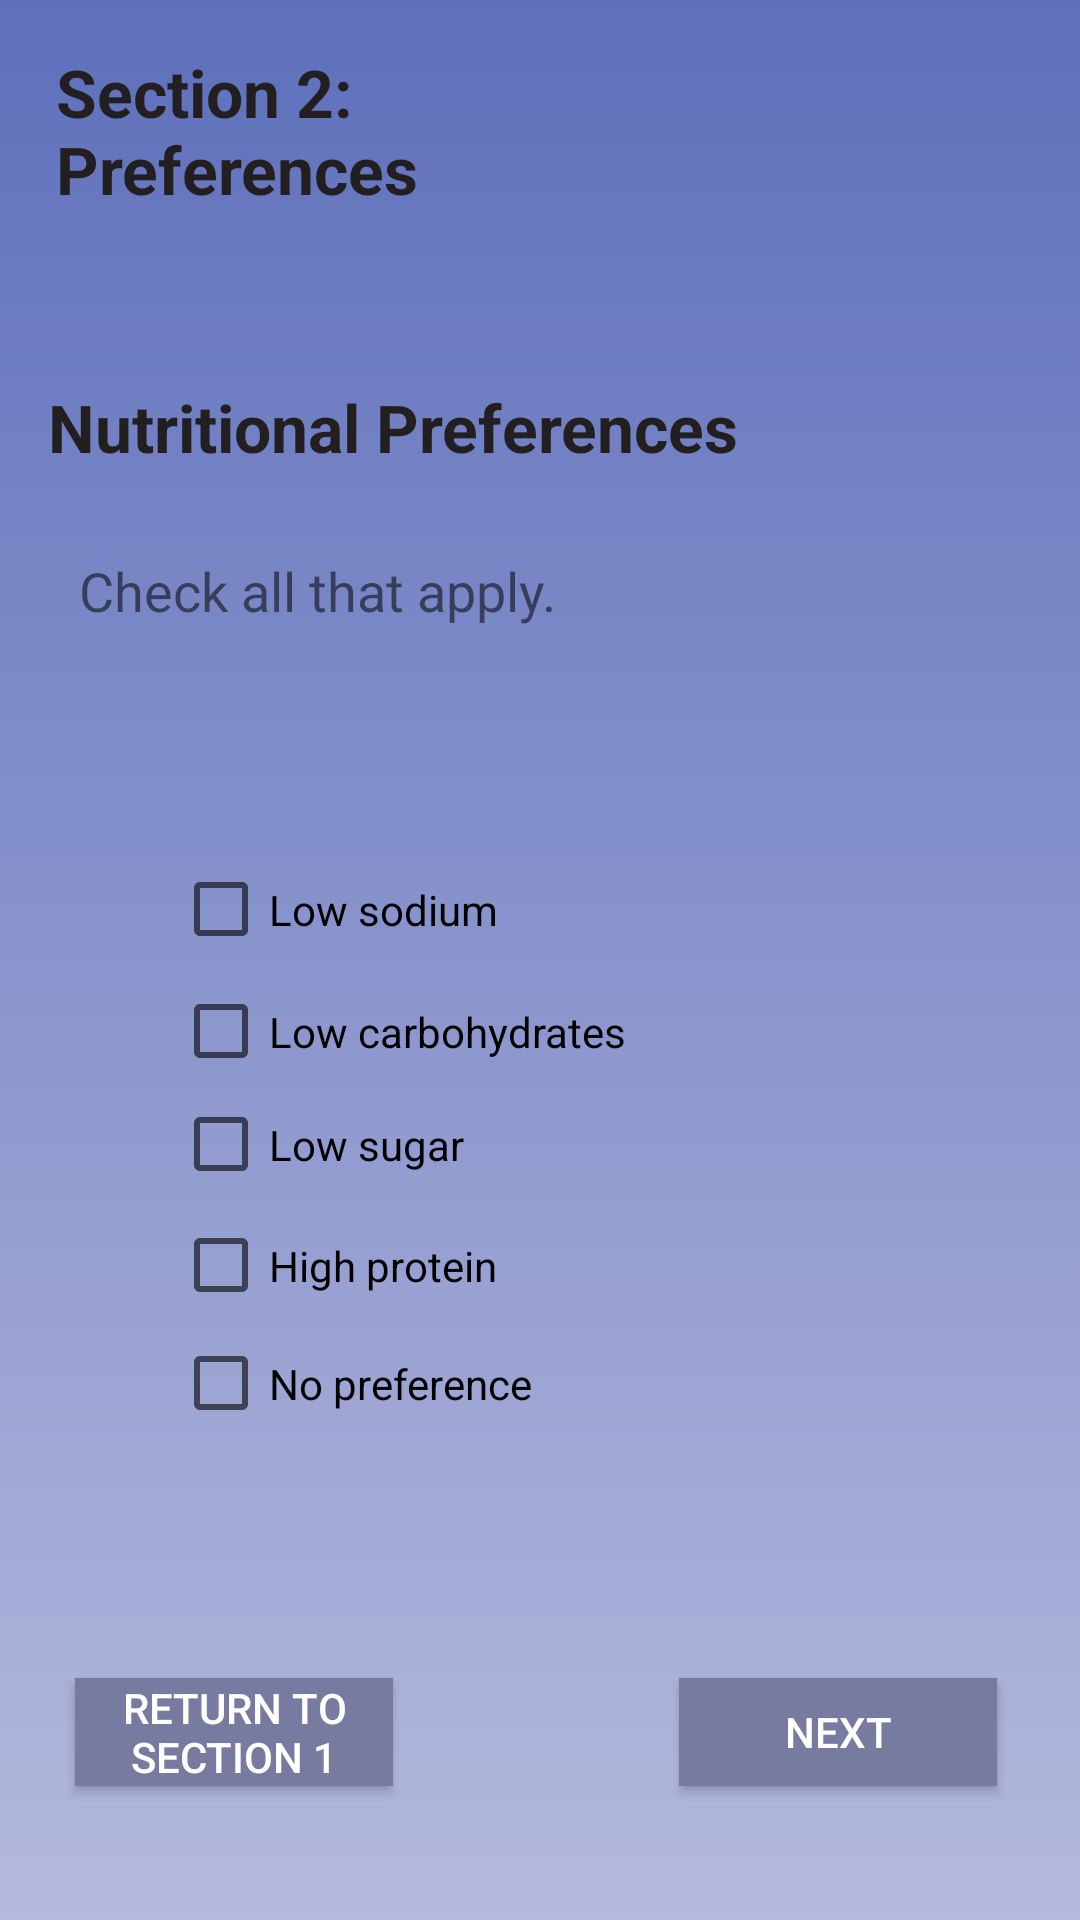

Reconstruct the res/layout file that produces this screen, plus the resources it refers to.
<!-- AndroidManifest.xml: application theme AppTheme -->
<!-- res/layout/activity_quiz_pg4.xml -->
<?xml version="1.0" encoding="utf-8"?>
<androidx.constraintlayout.widget.ConstraintLayout xmlns:android="http://schemas.android.com/apk/res/android"
    xmlns:app="http://schemas.android.com/apk/res-auto"
    xmlns:tools="http://schemas.android.com/tools"
    android:id="@+id/activity_quiz"
    android:layout_width="match_parent"
    android:layout_height="match_parent"
    android:background="@drawable/gradient"
    android:orientation="vertical"
    android:paddingLeft="16dp"
    android:paddingTop="16dp"
    android:paddingRight="16dp"
    android:paddingBottom="16dp"
    tools:context=".QuizActivityDiet">


        <CheckBox
            android:id="@+id/lowSodium"
            android:layout_width="244dp"
            android:layout_height="43dp"
            android:text="Low sodium"
            app:layout_constraintBottom_toBottomOf="parent"
            app:layout_constraintEnd_toEndOf="parent"
            app:layout_constraintHorizontal_bias="0.497"
            app:layout_constraintStart_toStartOf="parent"
            app:layout_constraintTop_toTopOf="parent"
            app:layout_constraintVertical_bias="0.47000003" />

        <CheckBox
            android:id="@+id/lowCarb"
            android:layout_width="244dp"
            android:layout_height="43dp"
            android:text="Low carbohydrates"
            app:layout_constraintBottom_toBottomOf="parent"
            app:layout_constraintEnd_toEndOf="parent"
            app:layout_constraintHorizontal_bias="0.497"
            app:layout_constraintStart_toStartOf="parent"
            app:layout_constraintTop_toTopOf="parent"
            app:layout_constraintVertical_bias="0.542" />

        <CheckBox
            android:id="@+id/lowSugar"
            android:layout_width="244dp"
            android:layout_height="43dp"
            android:text="Low sugar"
            app:layout_constraintBottom_toBottomOf="parent"
            app:layout_constraintEnd_toEndOf="parent"
            app:layout_constraintHorizontal_bias="0.497"
            app:layout_constraintStart_toStartOf="parent"
            app:layout_constraintTop_toTopOf="parent"
            app:layout_constraintVertical_bias="0.609" />

        <CheckBox
            android:id="@+id/highProtein"
            android:layout_width="244dp"
            android:layout_height="43dp"
            android:text="High protein"
            app:layout_constraintBottom_toBottomOf="parent"
            app:layout_constraintEnd_toEndOf="parent"
            app:layout_constraintHorizontal_bias="0.497"
            app:layout_constraintStart_toStartOf="parent"
            app:layout_constraintTop_toTopOf="parent"
            app:layout_constraintVertical_bias="0.68" />

        <CheckBox
            android:id="@+id/noPreference"
            android:layout_width="244dp"
            android:layout_height="43dp"
            android:text="No preference"
            app:layout_constraintBottom_toBottomOf="parent"
            app:layout_constraintEnd_toEndOf="parent"
            app:layout_constraintHorizontal_bias="0.497"
            app:layout_constraintStart_toStartOf="parent"
            app:layout_constraintTop_toTopOf="parent"
            app:layout_constraintVertical_bias="0.75" />



    <TextView
        android:id="@+id/section5HealthGoals"
        android:layout_width="202dp"
        android:layout_height="51dp"
        android:text="Section 2: Preferences"
        android:textColor="#231F20"
        android:textSize="22sp"
        android:textStyle="bold"
        app:layout_constraintBottom_toBottomOf="parent"
        app:layout_constraintEnd_toEndOf="parent"
        app:layout_constraintHorizontal_bias="0.02"
        app:layout_constraintStart_toStartOf="parent"
        app:layout_constraintTop_toTopOf="parent"
        app:layout_constraintVertical_bias="0.0" />

    <TextView
        android:id="@+id/selectOne"
        android:layout_width="218dp"
        android:layout_height="26dp"
        android:text="Check all that apply."
        android:textSize="18sp"
        app:layout_constraintBottom_toBottomOf="parent"
        app:layout_constraintEnd_toEndOf="parent"
        app:layout_constraintHorizontal_bias="0.093"
        app:layout_constraintStart_toStartOf="parent"
        app:layout_constraintTop_toTopOf="parent"
        app:layout_constraintVertical_bias="0.29000002" />

    <TextView
        android:id="@+id/healthGoals"
        android:layout_width="330dp"
        android:layout_height="84dp"
        android:text="Nutritional Preferences"
        android:textColor="#231F20"
        android:textSize="22sp"
        android:textStyle="bold"
        app:layout_constraintBottom_toBottomOf="parent"
        app:layout_constraintEnd_toEndOf="parent"
        app:layout_constraintHorizontal_bias="0.172"
        app:layout_constraintStart_toStartOf="parent"
        app:layout_constraintTop_toTopOf="parent"
        app:layout_constraintVertical_bias="0.213" />

    <Button
        android:id="@+id/nextButton"
        android:layout_width="106dp"
        android:layout_height="36dp"
        android:background="#767B9F"
        android:text="Next"
        android:textColor="#FFF"
        app:layout_constraintBottom_toBottomOf="parent"
        app:layout_constraintEnd_toEndOf="parent"
        app:layout_constraintHorizontal_bias="0.947"
        app:layout_constraintStart_toStartOf="parent"
        app:layout_constraintTop_toTopOf="parent"
        app:layout_constraintVertical_bias="0.95" />

    <Button
        android:id="@+id/returnToDietSection"
        android:layout_width="106dp"
        android:layout_height="36dp"
        android:background="#767B9F"
        android:text="Return to Section 1"
        android:textColor="#FFF"
        app:layout_constraintBottom_toBottomOf="parent"
        app:layout_constraintEnd_toEndOf="parent"
        app:layout_constraintHorizontal_bias="0.04"
        app:layout_constraintStart_toStartOf="parent"
        app:layout_constraintTop_toTopOf="parent"
        app:layout_constraintVertical_bias="0.95" />


</androidx.constraintlayout.widget.ConstraintLayout>
<!-- resources referenced by this layout -->
<resources>
  <!-- drawable gradient (drawable) -->
  <?xml version="1.0" encoding="utf-8"?>
  <shape android:shape="rectangle"
      xmlns:android="http://schemas.android.com/apk/res/android">
      <gradient
          android:startColor="#B5B9DD"
          android:endColor="#5E70BC"
          android:angle="90"
          />
  
      ></shape>
  <style name="AppTheme" parent="Theme.AppCompat.Light.DarkActionBar">
          
          <item name="colorPrimary">#424E8F</item>
          <item name="colorPrimaryDark">#243063</item>
          <item name="colorAccent">#FFD09D</item>
      </style>
</resources>
